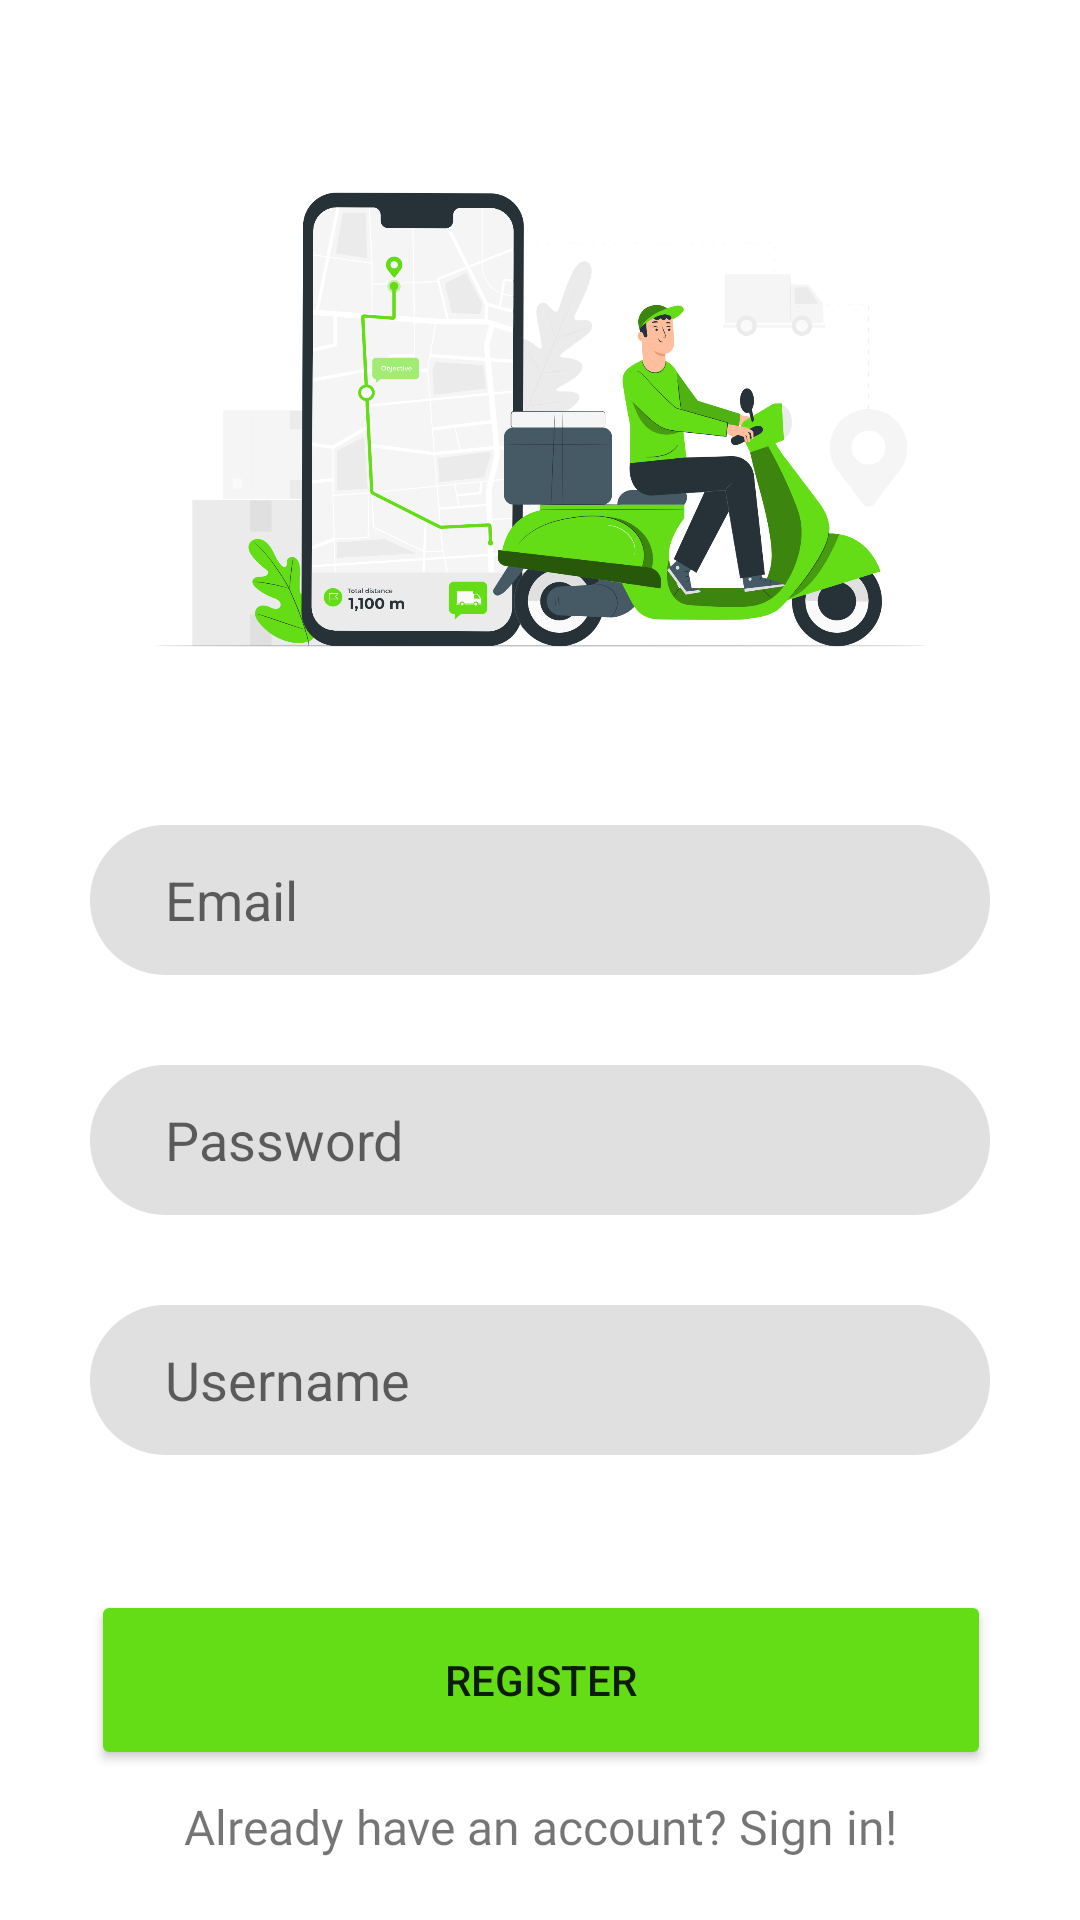

Here is an Android app screen rendered from its layout file. Give the layout XML and the strings, colors and styles it references.
<!-- AndroidManifest.xml: application theme Theme.GraduationProject -->
<!-- res/layout/fragment_register.xml -->
<?xml version="1.0" encoding="utf-8"?>
<androidx.constraintlayout.widget.ConstraintLayout xmlns:android="http://schemas.android.com/apk/res/android"
    xmlns:app="http://schemas.android.com/apk/res-auto"
    xmlns:tools="http://schemas.android.com/tools"
    android:layout_width="match_parent"
    android:layout_height="match_parent"
    tools:context=".ui.fragments.RegisterFragment">

    <Button
        android:id="@+id/btnRegister"
        android:layout_width="300dp"
        android:layout_height="60dp"
        android:layout_marginBottom="50dp"
        android:backgroundTint="@color/mainGreen"
        android:text="@string/registerButton"
        app:cornerRadius="100dp"
        app:layout_constraintBottom_toBottomOf="parent"
        app:layout_constraintEnd_toEndOf="parent"
        app:layout_constraintHorizontal_bias="0.504"
        app:layout_constraintStart_toStartOf="parent" />

    <EditText
        android:id="@+id/emailTextRegister"
        android:layout_width="300dp"
        android:layout_height="50dp"
        android:layout_marginBottom="30dp"
        android:background="@drawable/text_input_background"
        android:ems="10"
        android:hint="Email"
        android:inputType="textPersonName"
        android:paddingLeft="25dp"
        app:layout_constraintBottom_toTopOf="@+id/passwordTextRegister"
        app:layout_constraintEnd_toEndOf="parent"
        app:layout_constraintHorizontal_bias="0.5"
        app:layout_constraintStart_toStartOf="parent" />

    <EditText
        android:id="@+id/passwordTextRegister"
        android:layout_width="300dp"
        android:layout_height="50dp"
        android:layout_marginBottom="30dp"
        android:background="@drawable/text_input_background"
        android:ems="10"
        android:hint="@string/passwordInputTextHint"
        android:inputType="textPersonName"
        android:paddingLeft="25dp"
        app:layout_constraintBottom_toTopOf="@+id/usernameText5"
        app:layout_constraintEnd_toEndOf="parent"
        app:layout_constraintHorizontal_bias="0.5"
        app:layout_constraintStart_toStartOf="parent" />

    <EditText
        android:id="@+id/usernameText5"
        android:layout_width="300dp"
        android:layout_height="50dp"
        android:layout_marginBottom="45dp"
        android:background="@drawable/text_input_background"
        android:ems="10"
        android:hint="Username"
        android:inputType="textPersonName"
        android:paddingLeft="25dp"
        app:layout_constraintBottom_toTopOf="@+id/btnRegister"
        app:layout_constraintEnd_toEndOf="parent"
        app:layout_constraintHorizontal_bias="0.5"
        app:layout_constraintStart_toStartOf="parent" />

    <ImageView
        android:id="@+id/imageView"
        android:layout_width="0dp"
        android:layout_height="0dp"
        android:src="@drawable/delivery1"
        app:layout_constraintBottom_toTopOf="@+id/emailTextRegister"
        app:layout_constraintEnd_toEndOf="parent"
        app:layout_constraintHorizontal_bias="0.5"
        app:layout_constraintStart_toStartOf="parent"
        app:layout_constraintTop_toTopOf="parent" />

    <TextView
        android:id="@+id/goToLogin"
        android:layout_width="wrap_content"
        android:layout_height="wrap_content"
        android:layout_marginTop="8dp"
        android:fontFamily="@font/open_sans"
        android:text="@string/goToLogin"
        android:textSize="16sp"
        app:layout_constraintEnd_toEndOf="parent"
        app:layout_constraintHorizontal_bias="0.5"
        app:layout_constraintStart_toStartOf="parent"
        app:layout_constraintTop_toBottomOf="@+id/btnRegister" />

</androidx.constraintlayout.widget.ConstraintLayout>
<!-- resources referenced by this layout -->
<resources>
  <color name="mainGreen">#64dd17</color>
  <!-- drawable delivery1: png bitmap (drawable, 320820 bytes) -->
  <!-- drawable text_input_background (drawable) -->
  <?xml version="1.0" encoding="utf-8"?>
  <selector xmlns:android="http://schemas.android.com/apk/res/android">
  <item >
      <shape android:shape="rectangle" >
      <solid android:color="@color/grayForBackground" />
      <corners android:radius="200dp"/>
  
      </shape>
  
  </item>
  </selector>
  <string name="goToLogin">Already have an account? Sign in!</string>
  <string name="passwordInputTextHint">Password</string>
  <string name="registerButton">Register</string>
  <style name="Theme.GraduationProject" parent="Theme.MaterialComponents.DayNight.DarkActionBar">
          
          <item name="colorPrimary">@color/mainGreen</item>
          <item name="colorPrimaryVariant">@color/mainGreen</item>
          <item name="colorOnPrimary">@color/white</item>
          
          <item name="colorSecondary">@color/mainGreenDark</item>
          <item name="colorSecondaryVariant">@color/teal_700</item>
          <item name="colorOnSecondary">@color/black</item>
          
          <item name="android:statusBarColor">@color/mainGreenDark</item>
          
          <item name="windowNoTitle">true</item>
          <item name="windowActionBar">false</item>
      </style>
  <color name="grayForBackground">#e0e0e0</color>
  <color name="white">#FFFFFFFF</color>
  <color name="mainGreenDark">#1faa00</color>
  <color name="teal_700">#FF018786</color>
  <color name="black">#FF000000</color>
</resources>
